Run: headless pygame with SDL's dummy video driver; simulated clock (each Clock.tick advances the game by its frame time, no real sleeping); random seed 0; keys injected as events and as key.get_pressed() state; mouse plan: one left click at the window centre at the start of phase 2, then a move to the lower-right quarter at the start of phase 3.
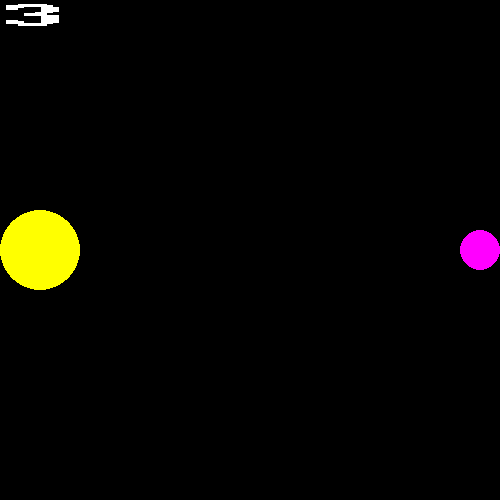
Frame 1 of 4 · flips 1–60 · no input
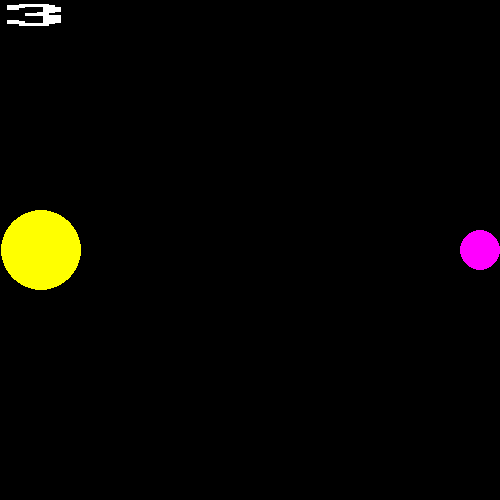
Frame 2 of 4 · flips 61–180 · clicked the window centre · tapped SPACE, RETURN · held RIGHT (→), D
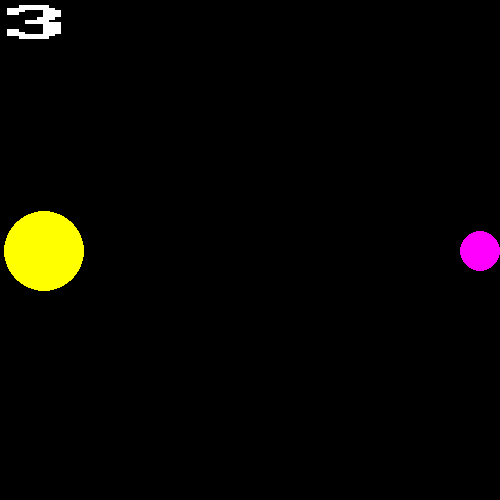
Frame 3 of 4 · flips 181–300 · moved the mouse to the lower-right quarter · held DOWN (↓), S
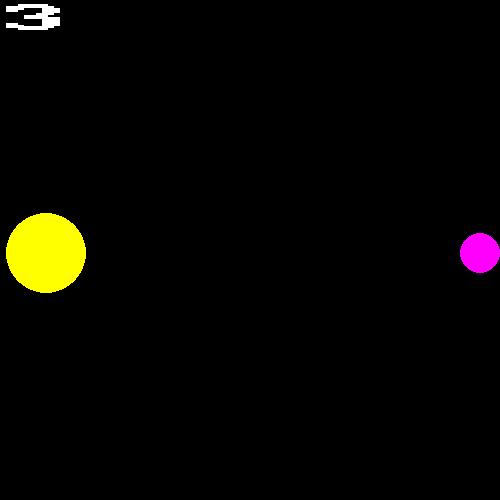
Frame 4 of 4 · flips 301–420 · held LEFT (←), A, UP (↑), W

The pygame program that drew these frames:

import pygame
import math
pygame.font.init()
font = pygame.font.SysFont('Arial', 30)
pygame.init()
def euclidean_distance(point1, point2):
    distance = 0
    for i in range(len(point1)):
        distance += (point1[i] - point2[i]) ** 2
    return math.sqrt(distance)
screen = pygame.display.set_mode((500,500))
running = True
velx = 0
vely = 0
tempx = velx
tempy = vely
x = 40
y = 250
velx1 = 0
vely1 = 0
tempx1 = velx1
tempy1 = vely1
x1 = 480
y1 = 250
reload = 3
mx, my = pygame.mouse.get_pos()
#   dont touch
while running:
    for event in pygame.event.get():
        if event.type == pygame.QUIT:
            running = False
    screen.fill((0,0,0))
    pygame.draw.circle(screen,(255,255,0),(x,y),40)
    pygame.draw.circle(screen,(255,0,255),(x1,y1),20)

    text = font.render(str(round(reload, 2)), 0, (255, 255, 255))
    csad = pygame.transform.scale(text,(abs(math.sqrt(abs(velx+velx1)/20)*10+64),abs(math.sqrt(abs(vely+vely1)/2)*10+32)))
    rectfont = text.get_rect()
    rectfont.topleft = (0, 0)

    screen.blit(csad, rectfont)

    pygame.display.update()
    x += velx/100
    y += vely/100
    x1 += velx1/100
    y1 += vely1/100
    tempx1 = velx1
    tempx = velx
    tempy1 = vely1
    tempy = vely
    
    #   collision
    if euclidean_distance((x,y), (x1,y1))<=60:
        x = x + tempx1/100
        velx = tempx1 /reload
        
        x1 = x1 + tempx/100
        velx1 = tempx /1
        
        y = y  + tempy1/100
        vely = tempy1 /reload
        
        y1 = y1 + tempy/100
        vely1 = tempy /1
        

    
    mx, my = pygame.mouse.get_pos()
    #   bound
    if x1 > 480:
        velx1 = -velx1
    if x1 < 20:
        velx1 = -velx1
    
    if y1 > 480:
        vely1 = -vely1
    if y1 < 20:
        vely1 = -vely1
    

    if x > 460:
        velx = -velx
    if x < 40:
        velx = -velx
    
    if y > 460:
        vely = -vely
    if y < 40:
        vely = -vely


    
    #   tiny
    
    keys = pygame.key.get_pressed()

    
    if keys[pygame.K_LEFT]:
        velx1 = velx1 - 0.025
    elif keys[pygame.K_RIGHT]:
        velx1 = velx1 + 0.025

    if keys[pygame.K_UP]:
        vely1 = vely1 - 0.025
    elif keys[pygame.K_DOWN]:
        vely1 = vely1 + 0.025
    
    #   BIF
    if keys[pygame.K_a]:
        velx = velx - 0.025
    elif keys[pygame.K_d]:
        velx = velx + 0.025

    if keys[pygame.K_w]:
        vely = vely - 0.025
    elif keys[pygame.K_s]:
        vely = vely + 0.025
    
    if keys[pygame.K_SPACE]:
        reload = 0.5
    
    # damp

    velx = velx / 1.001
    velx1 = velx1 / 1.001
    vely = vely / 1.001
    vely1 = vely1 / 1.001
    if reload < 3:
        reload = reload * 1.000125
